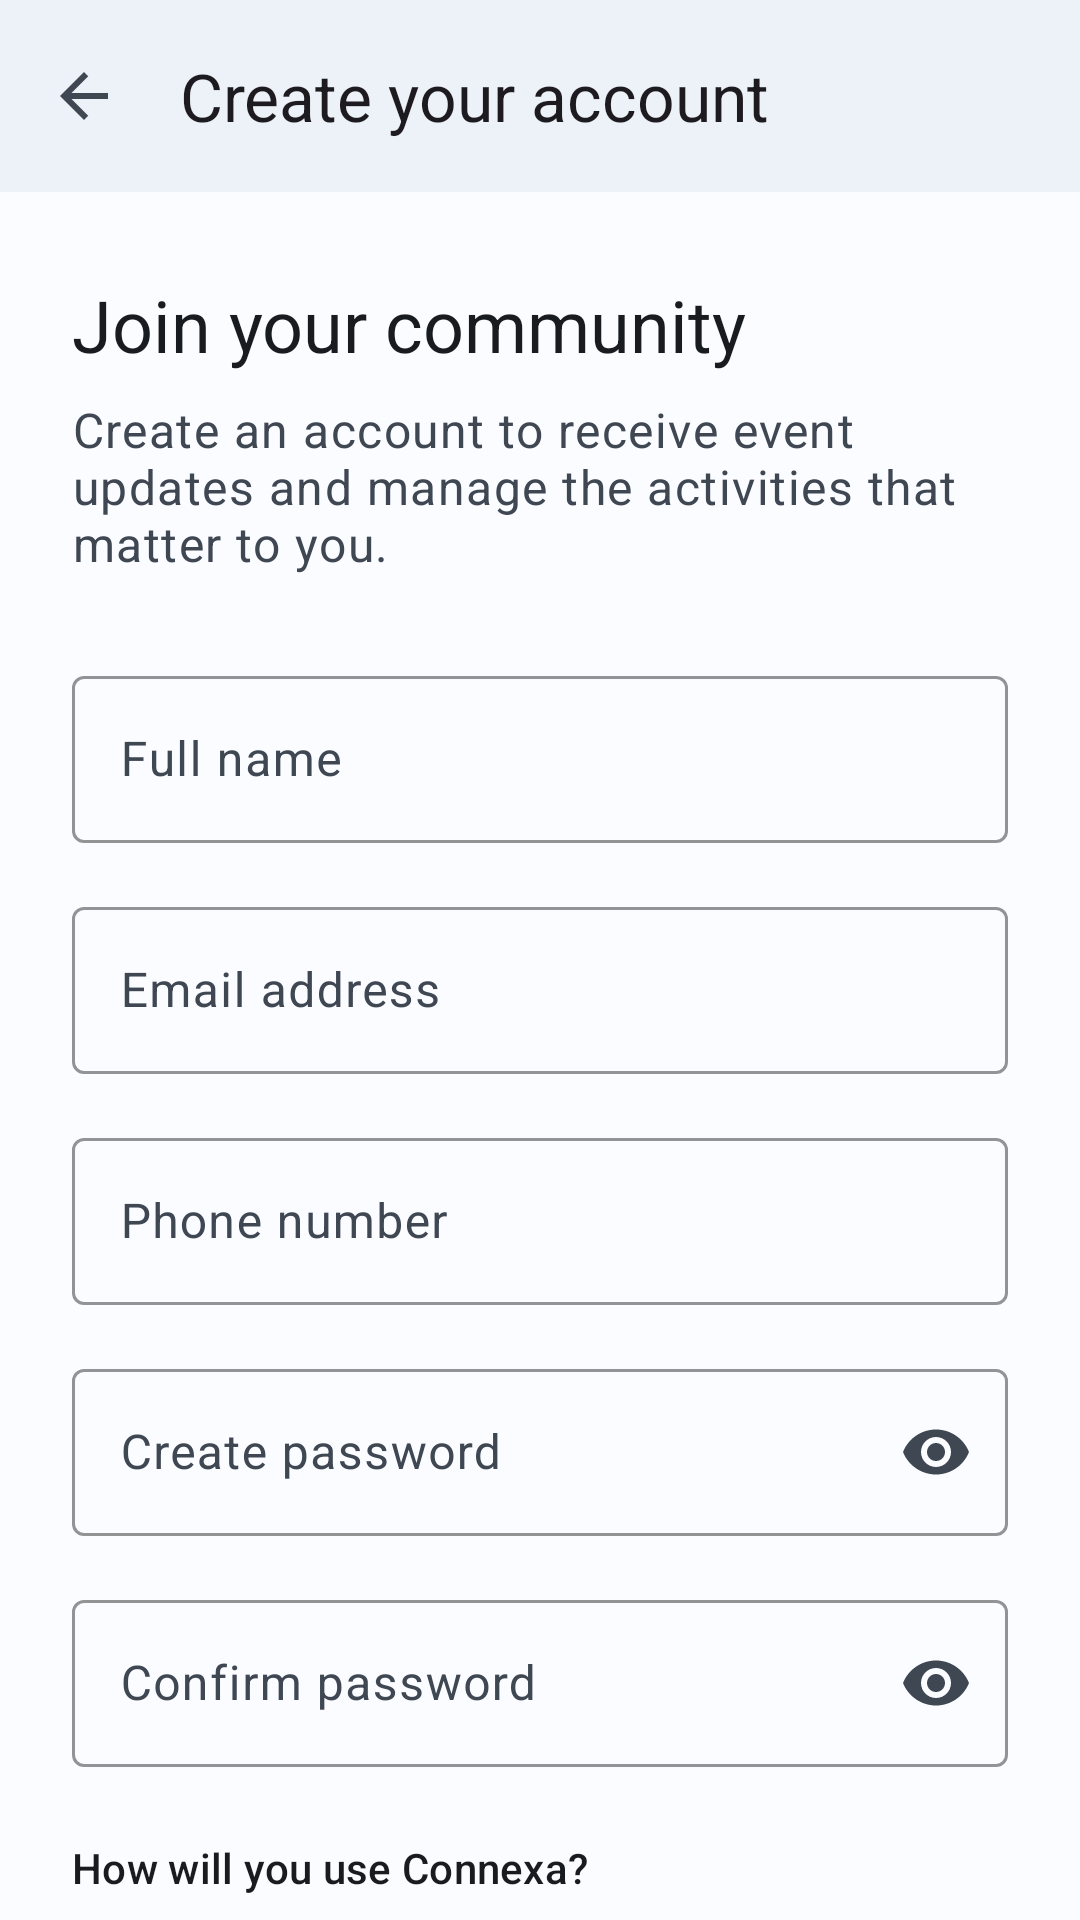

Layout XML and referenced resources for this Android screen:
<!-- AndroidManifest.xml: application theme Theme.Connexa -->
<!-- res/layout/activity_connexa_sign_up.xml -->
<?xml version="1.0" encoding="utf-8"?>
<androidx.constraintlayout.widget.ConstraintLayout xmlns:android="http://schemas.android.com/apk/res/android"
    xmlns:app="http://schemas.android.com/apk/res-auto"
    android:layout_width="match_parent"
    android:layout_height="match_parent"
    android:fitsSystemWindows="true"
    android:background="?attr/colorSurface">

    <com.google.android.material.appbar.MaterialToolbar
        android:id="@+id/sign_up_toolbar"
        android:layout_width="0dp"
        android:layout_height="wrap_content"
        android:background="?attr/colorSurfaceContainer"
        android:navigationContentDescription="@string/go_back"
        app:navigationIcon="@drawable/ic_arrow_back"
        app:layout_constraintEnd_toEndOf="parent"
        app:layout_constraintStart_toStartOf="parent"
        app:layout_constraintTop_toTopOf="parent"
        app:title="@string/sign_up_toolbar_title" />

    <androidx.core.widget.NestedScrollView
        android:id="@+id/sign_up_scroll"
        android:layout_width="0dp"
        android:layout_height="0dp"
        android:fillViewport="true"
        app:layout_constraintBottom_toBottomOf="parent"
        app:layout_constraintEnd_toEndOf="parent"
        app:layout_constraintStart_toStartOf="parent"
        app:layout_constraintTop_toBottomOf="@id/sign_up_toolbar">

        <LinearLayout
            android:layout_width="match_parent"
            android:layout_height="wrap_content"
            android:orientation="vertical"
            android:paddingHorizontal="24dp"
            android:paddingTop="28dp"
            android:paddingBottom="32dp">

            <TextView
                android:layout_width="match_parent"
                android:layout_height="wrap_content"
                android:text="@string/sign_up_heading"
                android:textAppearance="@style/TextAppearance.Material3.HeadlineSmall"
                android:textColor="?attr/colorOnSurface" />

            <TextView
                android:layout_width="match_parent"
                android:layout_height="wrap_content"
                android:layout_marginTop="8dp"
                android:text="@string/sign_up_description"
                android:textAppearance="@style/TextAppearance.Material3.BodyLarge"
                android:textColor="?attr/colorOnSurfaceVariant" />

            <com.google.android.material.textfield.TextInputLayout
                android:id="@+id/sign_up_full_name_layout"
                android:layout_width="match_parent"
                android:layout_height="wrap_content"
                android:layout_marginTop="28dp"
                android:hint="@string/full_name"
                app:boxBackgroundMode="outline"
                app:boxStrokeColor="?attr/colorPrimary">

                <com.google.android.material.textfield.TextInputEditText
                    android:id="@+id/sign_up_full_name_input"
                    android:layout_width="match_parent"
                    android:layout_height="wrap_content"
                    android:autofillHints="name"
                    android:imeOptions="actionNext"
                    android:importantForAutofill="yes"
                    android:inputType="textPersonName"
                    android:maxLength="100" />
            </com.google.android.material.textfield.TextInputLayout>

            <com.google.android.material.textfield.TextInputLayout
                android:id="@+id/sign_up_email_layout"
                android:layout_width="match_parent"
                android:layout_height="wrap_content"
                android:layout_marginTop="16dp"
                android:hint="@string/email_address"
                app:boxBackgroundMode="outline"
                app:boxStrokeColor="?attr/colorPrimary">

                <com.google.android.material.textfield.TextInputEditText
                    android:id="@+id/sign_up_email_input"
                    android:layout_width="match_parent"
                    android:layout_height="wrap_content"
                    android:autofillHints="emailAddress"
                    android:imeOptions="actionNext"
                    android:importantForAutofill="yes"
                    android:inputType="textEmailAddress"
                    android:maxLength="254" />
            </com.google.android.material.textfield.TextInputLayout>

            <com.google.android.material.textfield.TextInputLayout
                android:id="@+id/sign_up_phone_layout"
                android:layout_width="match_parent"
                android:layout_height="wrap_content"
                android:layout_marginTop="16dp"
                android:hint="@string/phone_number"
                app:boxBackgroundMode="outline"
                app:boxStrokeColor="?attr/colorPrimary">

                <com.google.android.material.textfield.TextInputEditText
                    android:id="@+id/sign_up_phone_input"
                    android:layout_width="match_parent"
                    android:layout_height="wrap_content"
                    android:autofillHints="phone"
                    android:imeOptions="actionNext"
                    android:importantForAutofill="yes"
                    android:inputType="phone"
                    android:maxLength="24" />
            </com.google.android.material.textfield.TextInputLayout>

            <com.google.android.material.textfield.TextInputLayout
                android:id="@+id/sign_up_password_layout"
                android:layout_width="match_parent"
                android:layout_height="wrap_content"
                android:layout_marginTop="16dp"
                android:hint="@string/create_password"
                app:boxBackgroundMode="outline"
                app:boxStrokeColor="?attr/colorPrimary"
                app:endIconMode="password_toggle">

                <com.google.android.material.textfield.TextInputEditText
                    android:id="@+id/sign_up_password_input"
                    android:layout_width="match_parent"
                    android:layout_height="wrap_content"
                    android:autofillHints="newPassword"
                    android:imeOptions="actionNext"
                    android:importantForAutofill="yes"
                    android:inputType="textPassword"
                    android:maxLength="128" />
            </com.google.android.material.textfield.TextInputLayout>

            <com.google.android.material.textfield.TextInputLayout
                android:id="@+id/sign_up_password_confirmation_layout"
                android:layout_width="match_parent"
                android:layout_height="wrap_content"
                android:layout_marginTop="16dp"
                android:hint="@string/confirm_password"
                app:boxBackgroundMode="outline"
                app:boxStrokeColor="?attr/colorPrimary"
                app:endIconMode="password_toggle">

                <com.google.android.material.textfield.TextInputEditText
                    android:id="@+id/sign_up_password_confirmation_input"
                    android:layout_width="match_parent"
                    android:layout_height="wrap_content"
                    android:imeOptions="actionDone"
                    android:inputType="textPassword"
                    android:maxLength="128" />
            </com.google.android.material.textfield.TextInputLayout>

            <TextView
                android:layout_width="match_parent"
                android:layout_height="wrap_content"
                android:layout_marginTop="24dp"
                android:text="@string/sign_up_role_question"
                android:textAppearance="@style/TextAppearance.Material3.TitleSmall"
                android:textColor="?attr/colorOnSurface" />

            <RadioGroup
                android:id="@+id/sign_up_role_group"
                android:layout_width="match_parent"
                android:layout_height="wrap_content"
                android:layout_marginTop="8dp"
                android:orientation="horizontal">

                <com.google.android.material.radiobutton.MaterialRadioButton
                    android:id="@+id/sign_up_member_radio"
                    android:layout_width="wrap_content"
                    android:layout_height="wrap_content"
                    android:checked="true"
                    android:text="@string/attendee" />

                <com.google.android.material.radiobutton.MaterialRadioButton
                    android:id="@+id/sign_up_organizer_radio"
                    android:layout_width="wrap_content"
                    android:layout_height="wrap_content"
                    android:layout_marginStart="24dp"
                    android:text="@string/organizer" />
            </RadioGroup>

            <TextView
                android:id="@+id/sign_up_role_error"
                android:layout_width="match_parent"
                android:layout_height="wrap_content"
                android:accessibilityLiveRegion="polite"
                android:textAppearance="@style/TextAppearance.Material3.BodySmall"
                android:textColor="?attr/colorError"
                android:visibility="gone" />

            <com.google.android.material.checkbox.MaterialCheckBox
                android:id="@+id/sign_up_terms_checkbox"
                android:layout_width="match_parent"
                android:layout_height="wrap_content"
                android:layout_marginTop="16dp"
                android:text="@string/terms_agreement" />

            <TextView
                android:id="@+id/sign_up_terms_error"
                android:layout_width="match_parent"
                android:layout_height="wrap_content"
                android:accessibilityLiveRegion="polite"
                android:textAppearance="@style/TextAppearance.Material3.BodySmall"
                android:textColor="?attr/colorError"
                android:visibility="gone" />

            <com.google.android.material.button.MaterialButton
                android:id="@+id/create_connexa_account_button"
                android:layout_width="match_parent"
                android:layout_height="wrap_content"
                android:layout_marginTop="28dp"
                android:minHeight="52dp"
                android:text="@string/create_account_action"
                android:textAllCaps="false" />

            <TextView
                android:id="@+id/sign_up_status"
                android:layout_width="match_parent"
                android:layout_height="wrap_content"
                android:layout_marginTop="16dp"
                android:accessibilityLiveRegion="polite"
                android:gravity="center"
                android:textAppearance="@style/TextAppearance.Material3.BodyMedium"
                android:textColor="?attr/colorPrimary"
                android:visibility="gone" />

            <com.google.android.material.button.MaterialButton
                android:id="@+id/return_to_sign_in_button"
                style="@style/Widget.Material3.Button.TextButton"
                android:layout_width="wrap_content"
                android:layout_height="wrap_content"
                android:layout_gravity="center_horizontal"
                android:layout_marginTop="20dp"
                android:text="@string/already_have_account"
                android:textAllCaps="false" />
        </LinearLayout>
    </androidx.core.widget.NestedScrollView>

</androidx.constraintlayout.widget.ConstraintLayout>
<!-- resources referenced by this layout -->
<resources>
  <!-- drawable ic_arrow_back (drawable) -->
  <?xml version="1.0" encoding="utf-8"?>
  <vector xmlns:android="http://schemas.android.com/apk/res/android"
      android:width="24dp"
      android:height="24dp"
      android:viewportWidth="24"
      android:viewportHeight="24"
      android:tint="?attr/colorOnSurfaceVariant"
      android:autoMirrored="true">
      <path
          android:fillColor="@android:color/white"
          android:pathData="M20,11H7.83l5.59,-5.59L12,4l-8,8l8,8l1.41,-1.41L7.83,13H20V11z" />
  </vector>
  <string name="already_have_account">Already have an account? Sign in</string>
  <string name="attendee">Attendee</string>
  <string name="confirm_password">Confirm password</string>
  <string name="create_account_action">Create account</string>
  <string name="create_password">Create password</string>
  <string name="email_address">Email address</string>
  <string name="full_name">Full name</string>
  <string name="go_back">Go back</string>
  <string name="organizer">Organizer</string>
  <string name="phone_number">Phone number</string>
  <string name="sign_up_description">Create an account to receive event updates and manage the activities that matter to you.</string>
  <string name="sign_up_heading">Join your community</string>
  <string name="sign_up_role_question">How will you use Connexa?</string>
  <string name="sign_up_toolbar_title">Create your account</string>
  <string name="terms_agreement">I agree to the Connexa terms and privacy policy.</string>
  <color name="connexa_primary">#00629D</color>
  <color name="connexa_on_primary">#FFFFFF</color>
  <color name="connexa_primary_container">#D2E4FF</color>
  <color name="connexa_on_primary_container">#001D34</color>
  <color name="connexa_inverse_primary">#9FCAFF</color>
  <color name="connexa_secondary">#4D6078</color>
  <color name="connexa_on_secondary">#FFFFFF</color>
  <color name="connexa_secondary_container">#D2E4FF</color>
  <color name="connexa_on_secondary_container">#051D31</color>
  <color name="connexa_tertiary">#765373</color>
  <color name="connexa_on_tertiary">#FFFFFF</color>
  <color name="connexa_tertiary_container">#FFD6FB</color>
  <color name="connexa_on_tertiary_container">#2E102D</color>
  <color name="connexa_error">#B12938</color>
  <color name="connexa_on_error">#FFFFFF</color>
  <color name="connexa_error_container">#FFDAD8</color>
  <color name="connexa_on_error_container">#410004</color>
  <color name="connexa_background">#FBFCFF</color>
  <color name="connexa_on_background">#181C21</color>
  <color name="connexa_surface">#FBFCFF</color>
  <color name="connexa_on_surface">#181C21</color>
  <color name="connexa_surface_variant">#DAE3F1</color>
  <color name="connexa_on_surface_variant">#3F4753</color>
  <color name="connexa_inverse_surface">#2D3136</color>
  <color name="connexa_inverse_on_surface">#EDF1F8</color>
  <color name="connexa_surface_container_lowest">#FFFFFF</color>
  <color name="connexa_surface_container_low">#EDF1F8</color>
  <color name="connexa_surface_container">#EDF1F8</color>
  <color name="connexa_surface_container_high">#DEE3EA</color>
  <color name="connexa_surface_container_highest">#DEE3EA</color>
  <color name="connexa_outline">#6F7884</color>
  <color name="connexa_outline_variant">#BEC7D5</color>
  <style name="Shape.Connexa.ExtraSmall" parent="ShapeAppearance.Material3.Corner.ExtraSmall">
          <item name="cornerSize">4dp</item>
      </style>
  <style name="Shape.Connexa.Small" parent="ShapeAppearance.Material3.Corner.Small">
          <item name="cornerSize">8dp</item>
      </style>
  <style name="Shape.Connexa.Medium" parent="ShapeAppearance.Material3.Corner.Medium">
          <item name="cornerSize">16dp</item>
      </style>
  <style name="Shape.Connexa.Large" parent="ShapeAppearance.Material3.Corner.Large">
          <item name="cornerSize">20dp</item>
      </style>
  <style name="Shape.Connexa.ExtraLarge" parent="ShapeAppearance.Material3.Corner.ExtraLarge">
          <item name="cornerSize">28dp</item>
      </style>
</resources>
